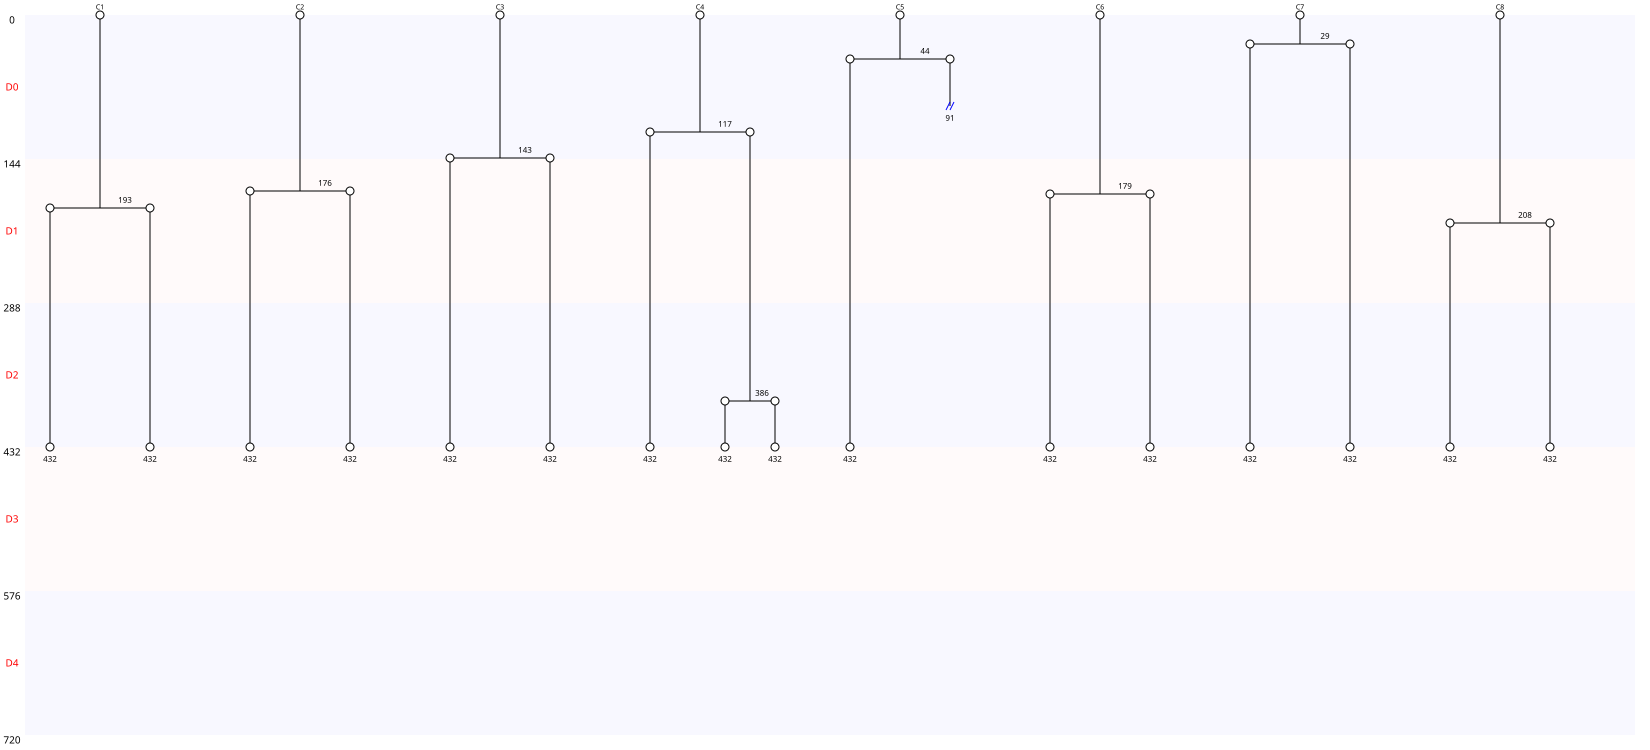

The file beside this chart, header and first rows:
Nombre de cellules à J0, 8
Nombre de cellules à J5, 0
Nombre de mitoses totale, 9
Nombre de cycles mitotiques, 1.125
Nombre de mitoses normales, 9
Nombre de mitoses anormales, 0
Nombre de mitoses non dichotomiques, 0
Nombre de refusions après mitose, 0
Nombre total de morts, 0
Nombre de mort sans mitose, 0
Nombre de mort après mitose, 0
Nombre de sorties, 1
Longueur moyenne entre deux cycles, 269
Longueur moyenne entre T0 et première di…, 136
Nom des cellules, C1, C2, C3, C4, C5, C6, C7, C8
Nombre de divisions, 1, 1, 1, 2, 1, 1, 1, 1
Nombre de divisions, 0, 1, 2
Nombre de cellules concernées, 0, 7, 1
